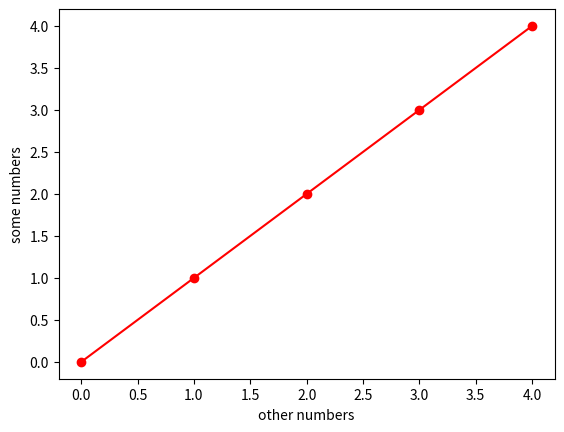

Write the Python code that produced this figure.
import matplotlib.pyplot as plt

plt.plot([0, 1, 2, 3, 4], 'o-r')
plt.ylabel('some numbers')
plt.xlabel("other numbers")
plt.show()